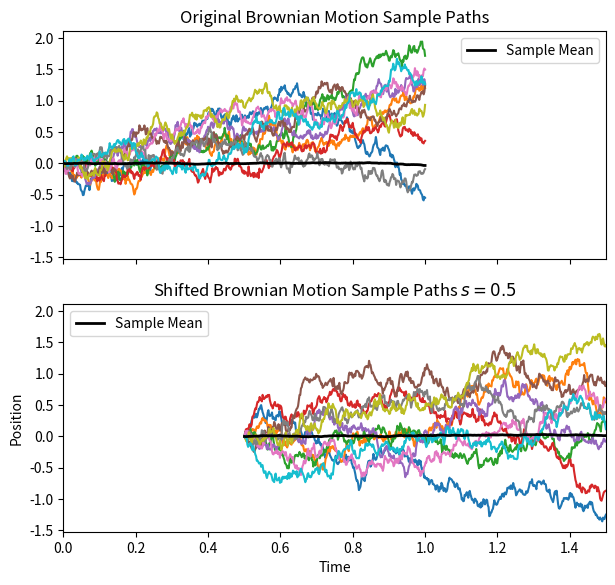
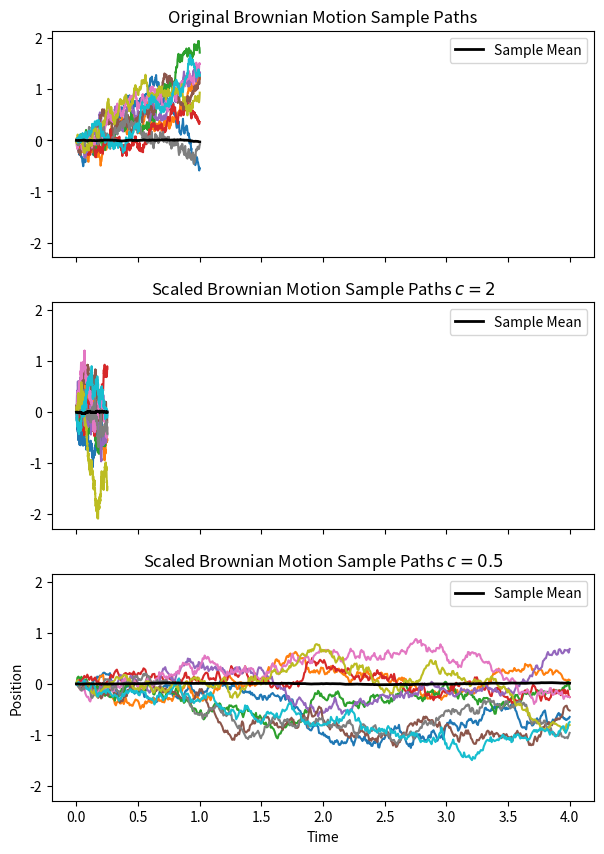

The script that saved these images, in order:


from matplotlib import pyplot as plt
import numpy as np


def plot_on_axis(ax, time, pos, cols, title, with_mean=False):
    ax.plot(time, pos[:, cols])
    ax.set_title(title)
    if with_mean:
        ax.plot(time, pos.mean(axis=1), color='black',
            label='Sample Mean', linewidth=2)
        ax.legend()


def multiple_brownian_motion(end_time=1., num_tsteps=500, n_trials=1000):
    dt = (end_time - 0) / num_tsteps
    dw = np.random.normal(scale=np.sqrt(dt), size=(num_tsteps+1, n_trials))
    # Brownian motion must start at time 0 with value 0
    dw[0] = np.zeros_like(dw[0])
    w = dw.cumsum(axis=0)
    t = np.linspace(0, end_time, num=num_tsteps+1)  # not used in calculations
    assert w.shape[0] == t.shape[0], f'time and position arrays are not the same length. w.shape[0] - t.shape[0] = {w.shape[0] - t.shape[0]}'
    assert w.shape == dw.shape, f'position and velocity arrays are not the same shape: w.shape: {w.shape}    dw.shape: {dw.shape}'
    return t, w, dw


def shift_brownian_motion(time_length=1., num_tsteps=500, n_trials=1000, shift=0.5):
    """
    This function calculates the shift with time starting at 0
    and the first value at shift
    """
    dt = time_length / num_tsteps
    end_time = shift + time_length
    assert (end_time / dt).is_integer(), 'adjust end_time and shift so that (end_time / dt).is_integer()'
    total_steps = int(end_time // dt) + 1
    dw = np.random.normal(scale=np.sqrt(dt), size=(total_steps, n_trials))

    # Brownian motion must start at time 0 with value 0
    dw[0] = np.zeros_like(dw[0])
    w = dw.cumsum(axis=0)
    t = np.linspace(0, end_time, num=total_steps)

    # shift occurs here
    w = w[t >= shift]
    w -= w[0]
    t = t[t >= shift]

    assert w.shape[0] == t.shape[0], f'time and position arrays are not the same length. w.shape[0] - t.shape[0] = {w.shape[0] - t.shape[0]}'
    return t, w


def scale_brownian_motion(end_time=1., num_tsteps=500, n_trials=1000, scale=0.5):
    """
    This function calculates the scaling
    """
    dt = (end_time - 0) / num_tsteps / scale**2
    dw = np.random.normal(scale=np.sqrt(dt), size=(num_tsteps + 1, n_trials))
    # Brownian motion must start at time 0 with value 0
    dw[0] = np.zeros_like(dw[0])
    w = dw.cumsum(axis=0) * scale
    t = np.linspace(0, end_time, num=num_tsteps + 1) / scale**2
    assert w.shape[0] == t.shape[0], f'time and position arrays are not the same length. w.shape[0] - t.shape[0] = {w.shape[0] - t.shape[0]}'
    assert w.shape == dw.shape, f'position and velocity arrays are not the same shape: w.shape: {w.shape}    dw.shape: {dw.shape}'
    return t, w, dw


END_TIME = 1.
NUM_TSTEPS = 500
N_TRIALS = 1000
PLOTS = True
N_PATHS = 10


orig_time, orig_position, orig_velocity = multiple_brownian_motion(
    end_time=1., num_tsteps=NUM_TSTEPS, n_trials=N_TRIALS)
shift_time, shift_position = shift_brownian_motion(
    time_length=1., num_tsteps=NUM_TSTEPS, n_trials=N_TRIALS, shift=0.5)
scale_small_time, scale_small_position, scale_small_vel = scale_brownian_motion(
    end_time=1., num_tsteps=NUM_TSTEPS, n_trials=N_TRIALS, scale=2
)
scale_big_time, scale_big_position, scale_big_vel = scale_brownian_motion(
    end_time=1., num_tsteps=NUM_TSTEPS, n_trials=N_TRIALS, scale=0.5
)

if PLOTS:
    # select random paths since showing all N_TRIALS would be visually crowded.
    columns = np.arange(orig_position.shape[1])
    np.random.shuffle(columns)
    plot_columns = columns[:N_PATHS]

    fig, axs = plt.subplots(2, sharex=True, sharey=True, figsize=(7, 6.5))
    plot_on_axis(axs[0], orig_time, orig_position,
                 plot_columns, 'Original Brownian Motion Sample Paths',
                 with_mean=True)
    plot_on_axis(axs[1], shift_time, shift_position,
                 plot_columns, r'Shifted Brownian Motion Sample Paths $s=0.5$',
                 with_mean=True)
    axs[1].set_xlim(0, shift_time.max())
    plt.xlabel('Time')
    plt.ylabel('Position')
    plt.show()

if PLOTS:
    fig, axs = plt.subplots(3, sharex=True, sharey=True, figsize=(7, 10))
    plot_on_axis(axs[0], orig_time, orig_position,
                 plot_columns, 'Original Brownian Motion Sample Paths',
                 with_mean=True)
    plot_on_axis(axs[1], scale_small_time, scale_small_position,
                 plot_columns, r'Scaled Brownian Motion Sample Paths $c=2$',
                 with_mean=True)
    plot_on_axis(axs[2], scale_big_time, scale_big_position,
                 plot_columns, r'Scaled Brownian Motion Sample Paths $c=0.5$',
                 with_mean=True)

    plt.xlabel('Time')
    plt.ylabel('Position')
    plt.show()
